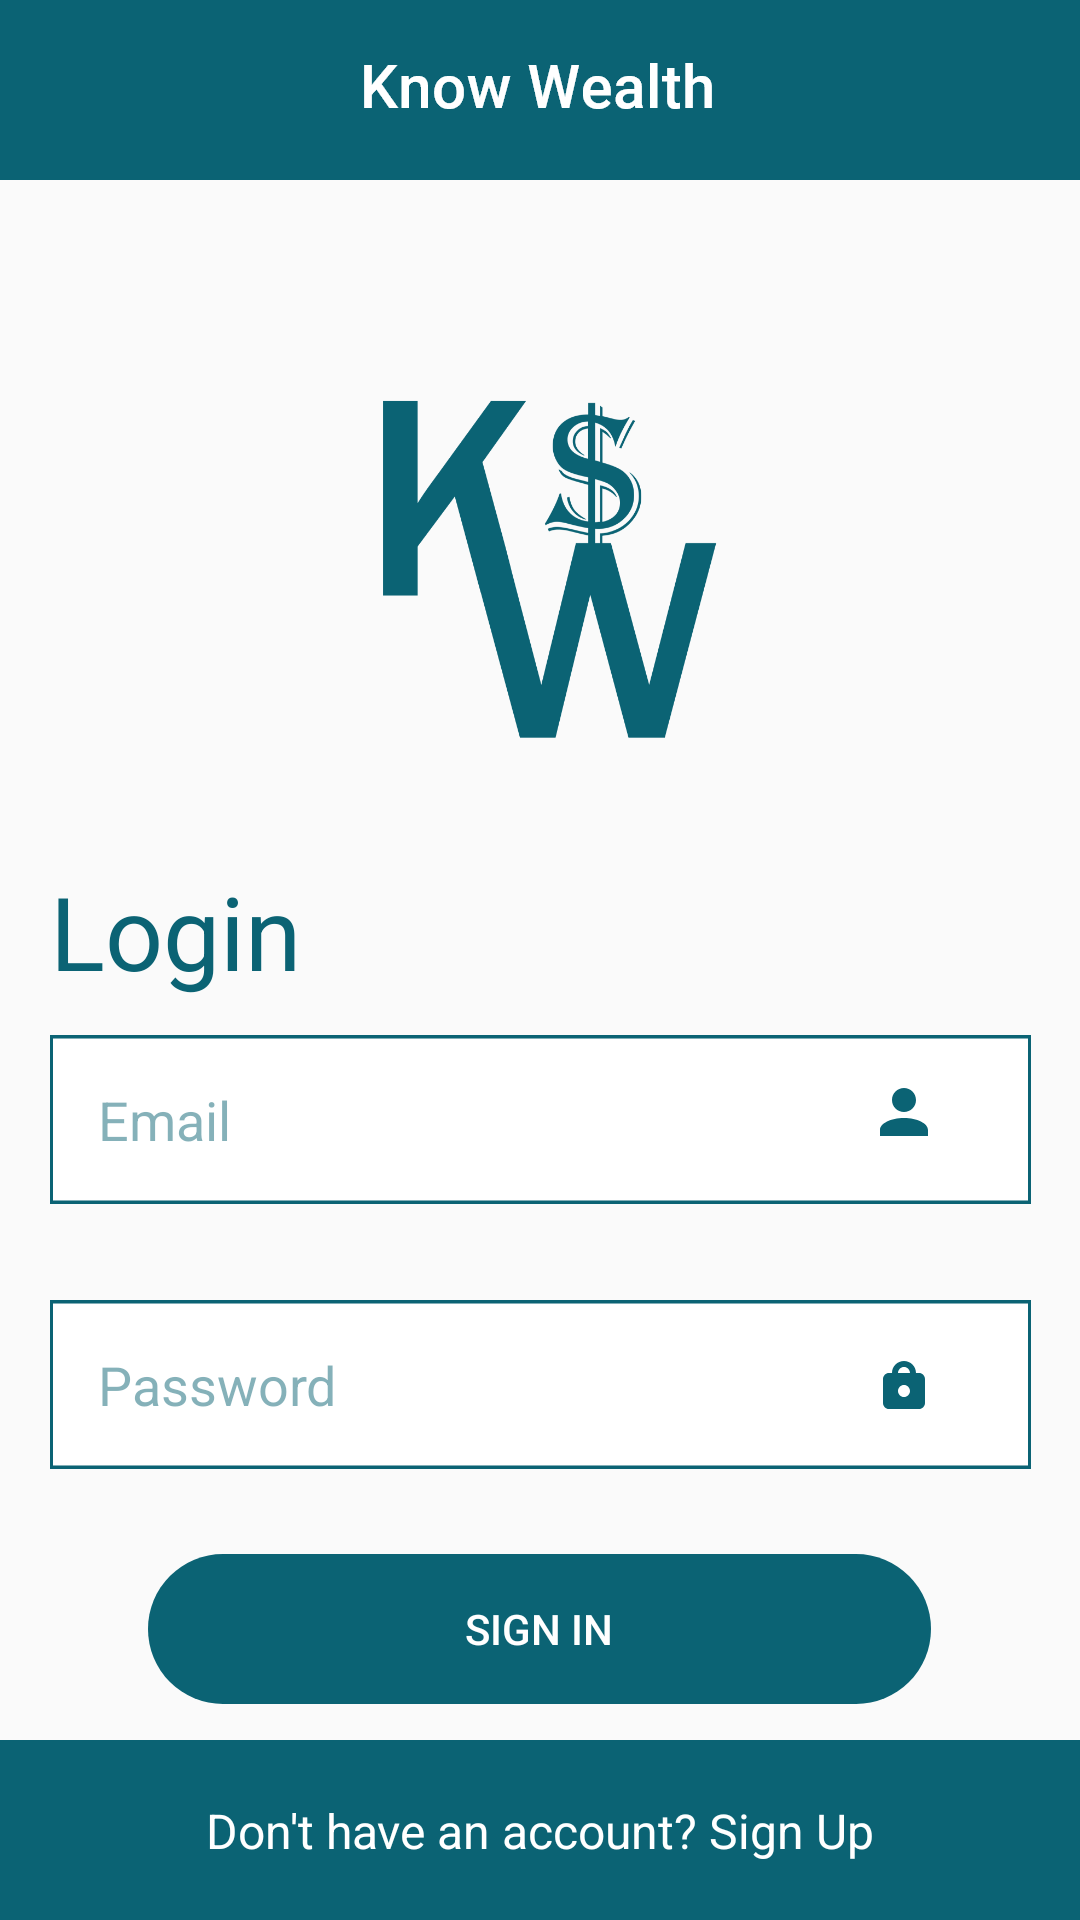

The Android layout XML behind this screen, and the referenced resources:
<!-- AndroidManifest.xml: application theme Theme.KnowWealth -->
<!-- res/layout/activity_main.xml -->
<?xml version="1.0" encoding="utf-8"?>
<androidx.constraintlayout.widget.ConstraintLayout xmlns:android="http://schemas.android.com/apk/res/android"
    xmlns:app="http://schemas.android.com/apk/res-auto"
    xmlns:tools="http://schemas.android.com/tools"
    android:layout_width="match_parent"
    android:layout_height="match_parent"
    tools:context=".LoginActivity">

    <ImageView
        android:id="@+id/mainChin"
        android:layout_width="match_parent"
        android:layout_height="60dp"
        android:contentDescription="@string/top_header"
        app:layout_constraintBottom_toBottomOf="parent"
        app:layout_constraintEnd_toEndOf="parent"
        app:layout_constraintHorizontal_bias="1.0"
        app:layout_constraintStart_toStartOf="parent"
        app:layout_constraintTop_toTopOf="parent"
        app:layout_constraintVertical_bias="1.0"
        app:srcCompat="@drawable/main_header" />

    <ImageView
        android:id="@+id/mainHeader"
        android:layout_width="match_parent"
        android:layout_height="60dp"
        android:contentDescription="@string/top_header"
        app:layout_constraintBottom_toBottomOf="parent"
        app:layout_constraintEnd_toEndOf="parent"
        app:layout_constraintStart_toStartOf="parent"
        app:layout_constraintTop_toTopOf="parent"
        app:layout_constraintVertical_bias="0.0"
        app:srcCompat="@drawable/main_header" />

    <ImageView
        android:id="@+id/imageView5"
        android:layout_width="wrap_content"
        android:layout_height="wrap_content"
        android:contentDescription="@string/know_wealth_top"
        app:layout_constraintBottom_toBottomOf="@+id/mainHeader"
        app:layout_constraintEnd_toEndOf="@+id/mainHeader"
        app:layout_constraintStart_toStartOf="parent"
        app:layout_constraintTop_toTopOf="@+id/mainHeader"
        app:srcCompat="@drawable/group_1" />

    <ImageView
        android:id="@+id/imageView6"
        android:layout_width="wrap_content"
        android:layout_height="wrap_content"
        android:contentDescription="@string/main_logo"
        app:layout_constraintBottom_toTopOf="@+id/UserName"
        app:layout_constraintEnd_toEndOf="parent"
        app:layout_constraintHorizontal_bias="0.515"
        app:layout_constraintStart_toStartOf="parent"
        app:layout_constraintTop_toBottomOf="@+id/mainHeader"
        app:srcCompat="@drawable/app_logo_no_border" />

    <EditText
        android:id="@+id/UserName"
        android:layout_width="wrap_content"
        android:layout_height="wrap_content"
        android:background="@drawable/rectangle_122"
        android:ems="10"
        android:hint="@string/email"
        android:inputType="textShortMessage|textPassword"
        android:maxLength="30"
        android:maxLines="1"
        android:padding="16dp"
        android:singleLine="true"
        android:textColorHint="#800B6374"
        app:layout_constraintBottom_toBottomOf="parent"
        app:layout_constraintEnd_toEndOf="parent"
        app:layout_constraintStart_toStartOf="parent"
        app:layout_constraintTop_toTopOf="parent"
        app:layout_constraintVertical_bias="0.591"
        android:autofillHints="" />

    <EditText
        android:id="@+id/password"
        android:layout_width="wrap_content"
        android:layout_height="wrap_content"
        android:layout_marginTop="32dp"
        android:autofillHints=""
        android:background="@drawable/rectangle_122"
        android:ems="10"
        android:hint="@string/password"
        android:inputType="textPassword"
        android:padding="16dp"
        android:textColorHint="#800B6374"
        app:layout_constraintBottom_toBottomOf="parent"
        app:layout_constraintEnd_toEndOf="parent"
        app:layout_constraintStart_toStartOf="parent"
        app:layout_constraintTop_toBottomOf="@+id/UserName"
        app:layout_constraintVertical_bias="0.0" />

    <Button
        android:id="@+id/button"
        style="@style/Widget.AppCompat.Button"
        android:layout_width="261dp"
        android:layout_height="50dp"
        android:layout_marginTop="16dp"
        android:background="@drawable/main_button"
        android:contextClickable="false"
        android:paddingStart="20dp"
        android:paddingEnd="20dp"
        android:stateListAnimator="@android:anim/accelerate_decelerate_interpolator"
        android:text="@string/sign_in"
        android:textColor="#FFFFFF"
        app:layout_constraintBottom_toTopOf="@+id/mainChin"
        app:layout_constraintEnd_toEndOf="parent"
        app:layout_constraintHorizontal_bias="0.498"
        app:layout_constraintStart_toStartOf="parent"
        app:layout_constraintTop_toBottomOf="@+id/password" />

    <ImageView
        android:id="@+id/buttonArrow2"
        android:layout_width="wrap_content"
        android:layout_height="wrap_content"
        android:contentDescription="@string/button_arrow"
        android:rotation="180"
        app:layout_constraintBottom_toBottomOf="@+id/button"
        app:layout_constraintEnd_toEndOf="@+id/button"
        app:layout_constraintHorizontal_bias="0.66"
        app:layout_constraintStart_toStartOf="@+id/button"
        app:layout_constraintTop_toTopOf="@+id/button"
        app:srcCompat="@drawable/arrow"
        tools:ignore="RedundantDescriptionCheck" />

    <TextView
        android:id="@+id/signUpText"
        android:layout_width="wrap_content"
        android:layout_height="wrap_content"
        android:text="@string/don_t_have_an_account_sign_up"
        android:textColor="#FFFFFF"
        android:textSize="16dp"
        app:layout_constraintBottom_toBottomOf="@+id/mainChin"
        app:layout_constraintEnd_toEndOf="parent"
        app:layout_constraintStart_toStartOf="@+id/mainChin"
        app:layout_constraintTop_toTopOf="@+id/mainChin" />

    <TextView
        android:id="@+id/loginText"
        android:layout_width="wrap_content"
        android:layout_height="wrap_content"
        android:text="@string/login"
        android:textColor="@color/main_color"
        android:textSize="34sp"
        android:textStyle="normal"
        app:layout_constraintBottom_toTopOf="@+id/UserName"
        app:layout_constraintEnd_toEndOf="@+id/UserName"
        app:layout_constraintHorizontal_bias="0.0"
        app:layout_constraintStart_toStartOf="@+id/UserName"
        app:layout_constraintTop_toBottomOf="@+id/imageView6" />

    <ImageView
        android:id="@+id/imageView7"
        android:layout_width="wrap_content"
        android:layout_height="wrap_content"
        android:layout_marginBottom="8dp"
        android:contentDescription="@string/user_id_icon"
        app:layout_constraintBottom_toBottomOf="@+id/UserName"
        app:layout_constraintEnd_toEndOf="@+id/UserName"
        app:layout_constraintHorizontal_bias="0.89"
        app:layout_constraintStart_toStartOf="@+id/UserName"
        app:layout_constraintTop_toTopOf="@+id/UserName"
        app:layout_constraintVertical_bias="0.55"
        app:srcCompat="@drawable/icon" />

    <ImageView
        android:id="@+id/imageView8"
        android:layout_width="wrap_content"
        android:layout_height="wrap_content"
        android:layout_marginTop="8dp"
        android:layout_marginBottom="8dp"
        android:contentDescription="@string/password_icon"
        app:layout_constraintBottom_toBottomOf="@+id/password"
        app:layout_constraintEnd_toEndOf="@+id/password"
        app:layout_constraintHorizontal_bias="0.89"
        app:layout_constraintStart_toStartOf="@+id/password"
        app:layout_constraintTop_toTopOf="@+id/password"
        app:srcCompat="@drawable/lock" />

</androidx.constraintlayout.widget.ConstraintLayout>
<!-- resources referenced by this layout -->
<resources>
  <color name="main_color">#0B6374</color>
  <!-- drawable app_logo_no_border: png bitmap (drawable-hdpi, 13531 bytes) -->
  <!-- drawable group_1: png bitmap (drawable-hdpi, 2201 bytes) -->
  <!-- drawable icon: png bitmap (drawable-hdpi, 429 bytes) -->
  <!-- drawable lock: png bitmap (drawable-hdpi, 444 bytes) -->
  <!-- drawable main_button (drawable) -->
  <?xml version="1.0" encoding="utf-8"?>
  <shape xmlns:android="http://schemas.android.com/apk/res/android" android:shape="rectangle">
      <solid android:color="#0B6374"></solid>
      <corners android:radius="300dp"></corners>
  </shape>
  <!-- drawable main_header (drawable) -->
  <?xml version="1.0" encoding="utf-8"?>
  <selector xmlns:android="http://schemas.android.com/apk/res/android">
      <item>
          <layer-list>
              <item>
                  <shape xmlns:android="http://schemas.android.com/apk/res/android"
                      android:shape="rectangle" android:padding="8dp">
                      <solid android:color="@color/main_color"/>
                  </shape>
              </item>
          </layer-list>
      </item>
  </selector>
  <!-- drawable rectangle_122: png bitmap (drawable-hdpi, 950 bytes) -->
  <string name="button_arrow">button arrow</string>
  <string name="don_t_have_an_account_sign_up">Don\'t have an account? Sign Up</string>
  <string name="email">Email</string>
  <string name="know_wealth_top">Know Wealth top</string>
  <string name="login">Login</string>
  <string name="main_logo">main logo</string>
  <string name="password">Password</string>
  <string name="password_icon">password icon</string>
  <string name="sign_in">Sign In</string>
  <string name="top_header">Top header</string>
  <string name="user_id_icon">user ID icon</string>
  <style name="Theme.KnowWealth" parent="Theme.MaterialComponents.DayNight.NoActionBar.Bridge">
          
          <item name="colorPrimary">@color/purple_500</item>
          <item name="colorPrimaryVariant">@color/purple_700</item>
          <item name="colorOnPrimary">@color/white</item>
          
          <item name="colorSecondary">@color/teal_200</item>
          <item name="colorSecondaryVariant">@color/teal_700</item>
          <item name="colorOnSecondary">@color/black</item>
          
          <item name="android:statusBarColor" tools:targetApi="l">?attr/colorPrimaryVariant</item>
          
      </style>
  <color name="purple_500">#FF6200EE</color>
  <color name="purple_700">#FF3700B3</color>
  <color name="white">#FFFFFFFF</color>
  <color name="teal_200">#FF03DAC5</color>
  <color name="teal_700">#CB018786</color>
  <color name="black">#FF000000</color>
</resources>
